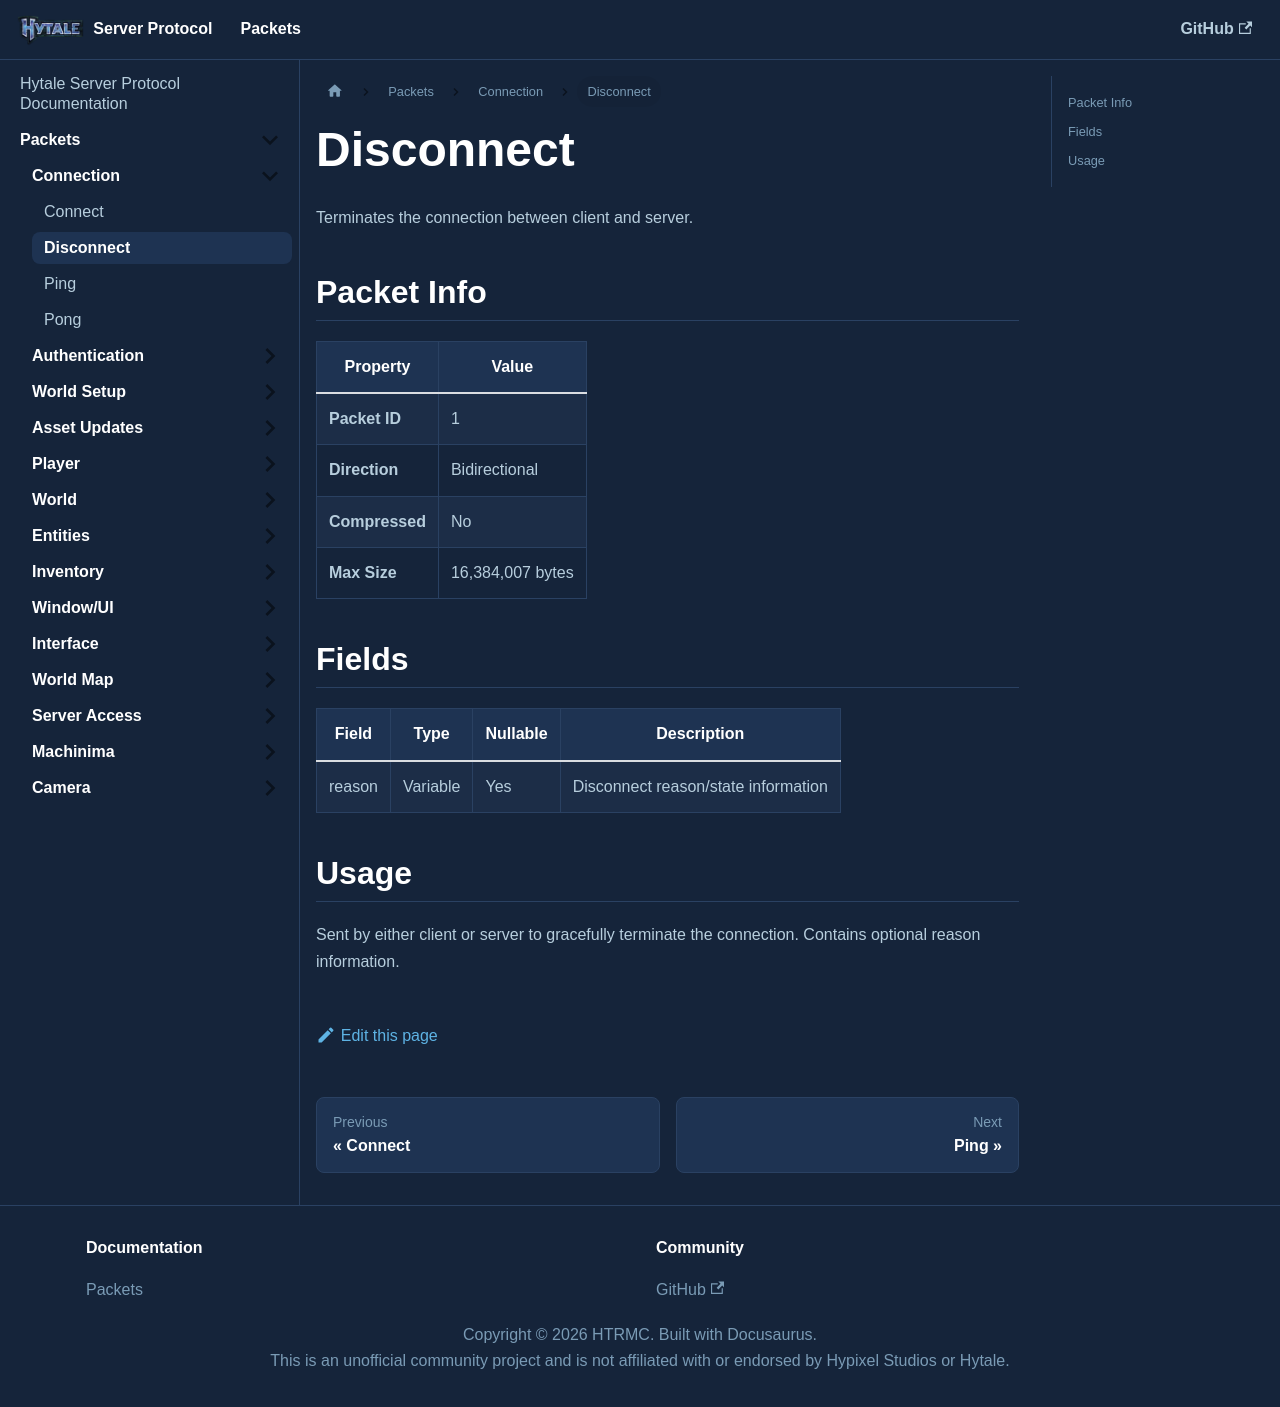

repository: HTRMC/HytaleServerDocs · page: docs/packets/connection/disconnect/index.html · generator: docusaurus

---
sidebar_position: 2
---

# Disconnect

Terminates the connection between client and server.

## Packet Info

| Property | Value |
|----------|-------|
| **Packet ID** | 1 |
| **Direction** | Bidirectional |
| **Compressed** | No |
| **Max Size** | 16,384,007 bytes |

## Fields

| Field | Type | Nullable | Description |
|-------|------|----------|-------------|
| reason | Variable | Yes | Disconnect reason/state information |

## Usage

Sent by either client or server to gracefully terminate the connection. Contains optional reason information.
